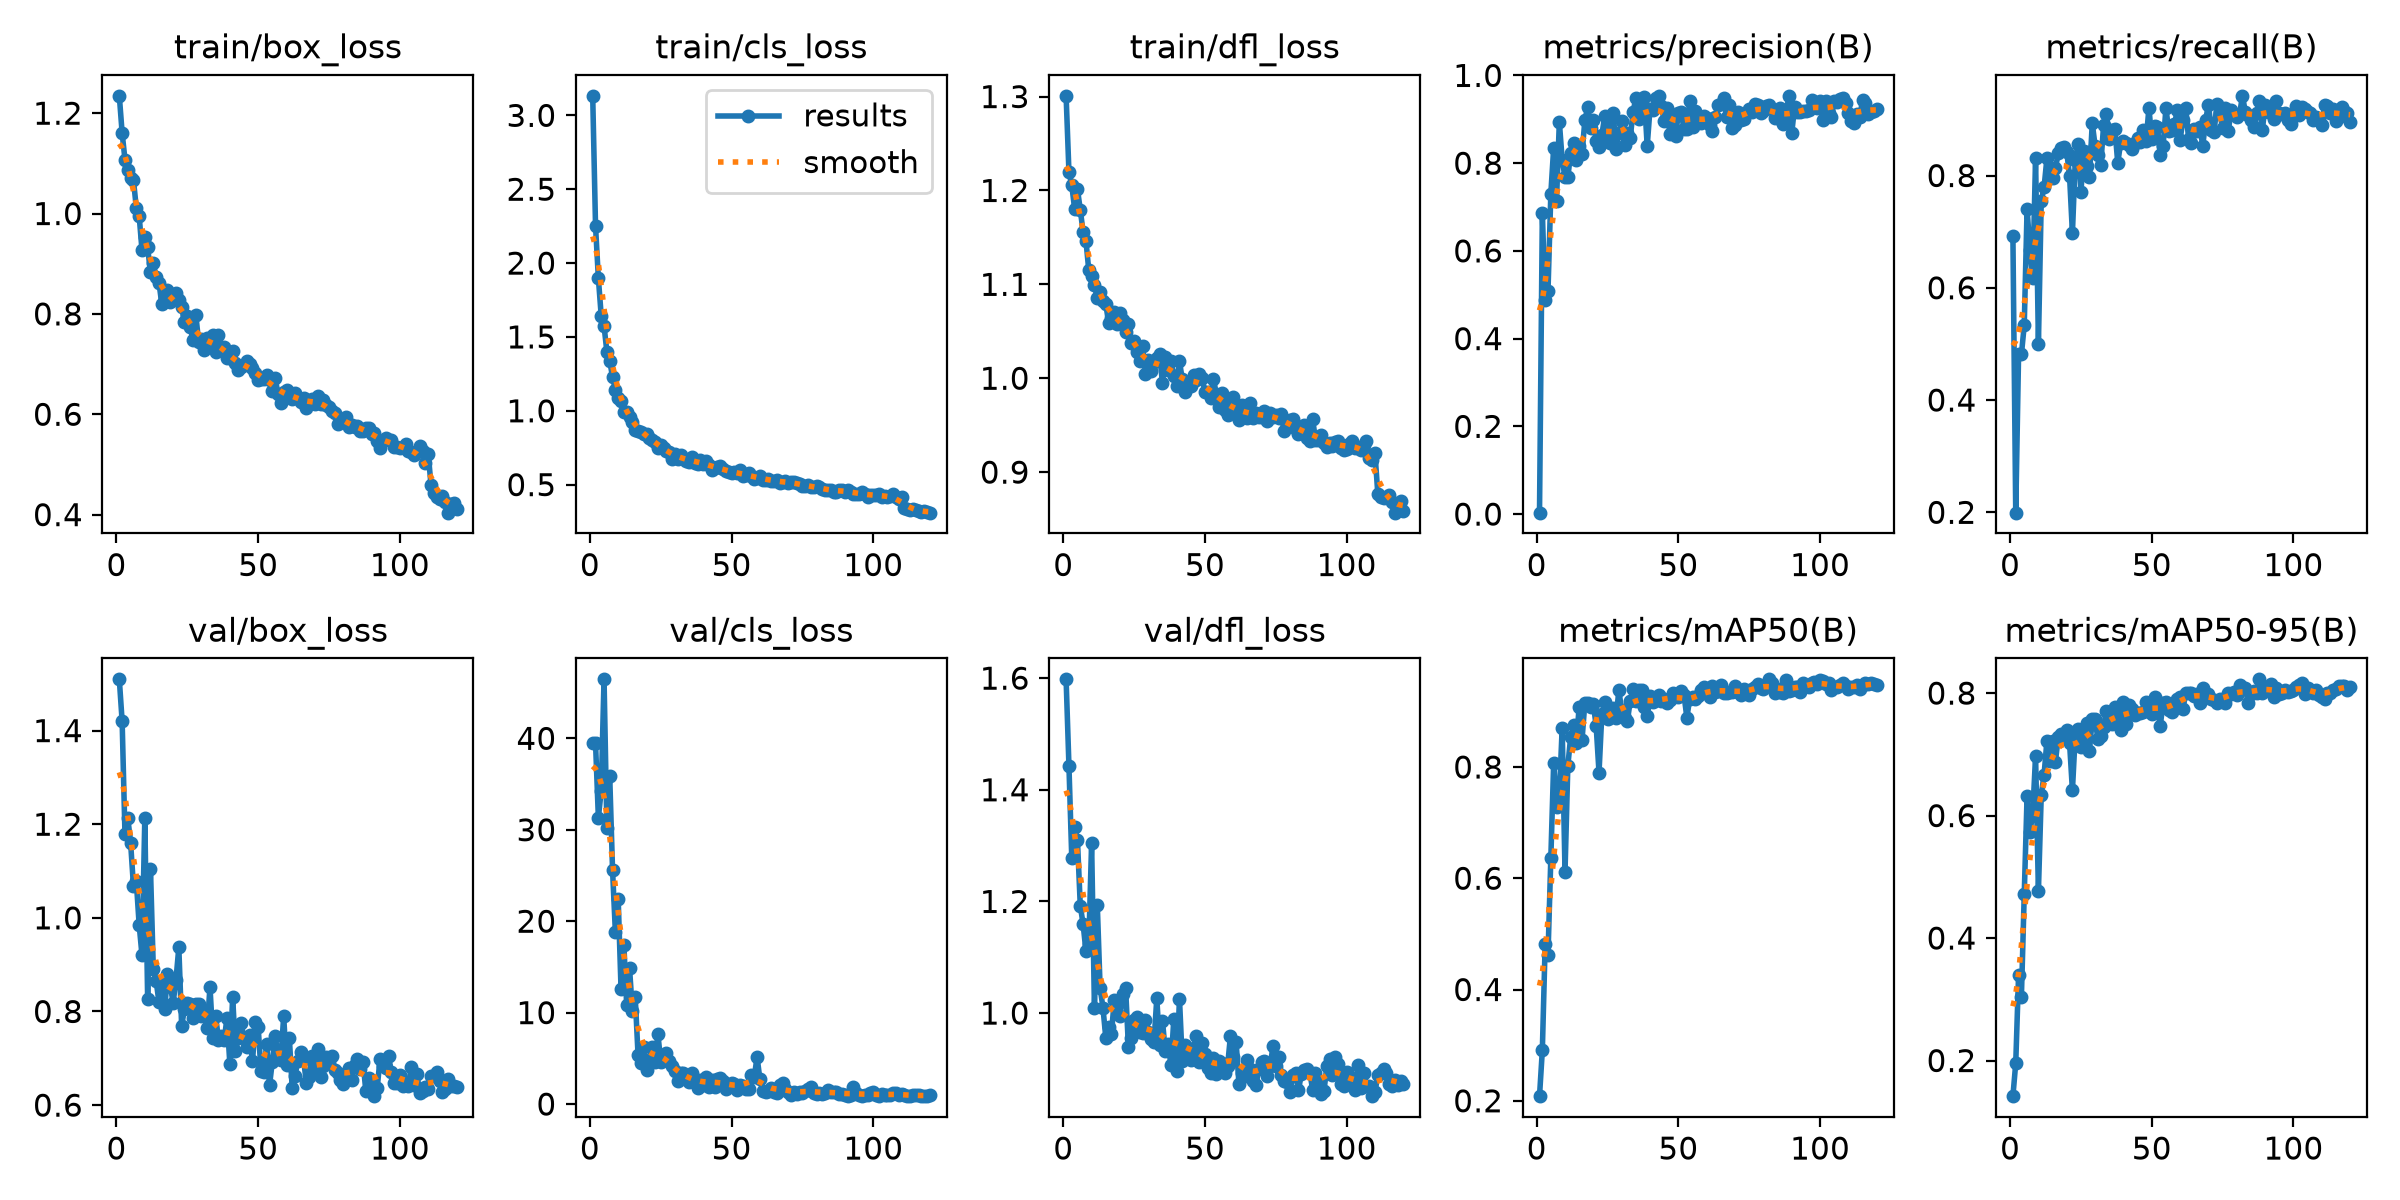

Data behind this chart, as committed beside it:
epoch, time, train/box_loss, train/cls_loss, train/dfl_loss, metrics/precision(B), metrics/recall(B), metrics/mAP50(B), metrics/mAP50-95(B), val/box_loss, val/cls_loss, val/dfl_loss, lr/pg0, lr/pg1, lr/pg2
1, 7.289, 1.235, 3.132, 1.301, 0.00325, 0.6924, 0.2083, 0.1418, 1.509, 39.48, 1.598, 0.0003961, 0.0003961, 0.0003961
2, 13.2, 1.161, 2.249, 1.22, 0.6863, 0.1994, 0.2909, 0.1954, 1.42, 39.48, 1.443, 0.0007961, 0.0007961, 0.0007961
3, 18.77, 1.107, 1.897, 1.205, 0.4887, 0.4812, 0.482, 0.3392, 1.178, 31.3, 1.277, 0.00119, 0.00119, 0.00119
4, 24.12, 1.086, 1.644, 1.181, 0.5097, 0.4812, 0.4626, 0.3045, 1.214, 34.27, 1.333, 0.00119, 0.00119, 0.00119
5, 29.34, 1.071, 1.575, 1.201, 0.7308, 0.5333, 0.6372, 0.4712, 1.159, 46.45, 1.311, 0.00118, 0.00118, 0.00118
6, 34.5, 1.066, 1.4, 1.179, 0.835, 0.7399, 0.8073, 0.6317, 1.067, 30.24, 1.192, 0.00117, 0.00117, 0.00117
7, 39.78, 1.011, 1.339, 1.156, 0.7146, 0.668, 0.7278, 0.5736, 1.078, 35.9, 1.159, 0.001161, 0.001161, 0.001161
8, 45.02, 0.9957, 1.228, 1.146, 0.894, 0.6176, 0.7493, 0.6029, 0.9855, 25.61, 1.111, 0.001151, 0.001151, 0.001151
9, 50.2, 0.9277, 1.143, 1.115, 0.8075, 0.8317, 0.8701, 0.6973, 0.9204, 18.79, 1.124, 0.001141, 0.001141, 0.001141
10, 55.46, 0.954, 1.088, 1.109, 0.7677, 0.4994, 0.6115, 0.4765, 1.213, 22.38, 1.305, 0.001132, 0.001132, 0.001132
11, 60.56, 0.9324, 1.064, 1.099, 0.7676, 0.7546, 0.8024, 0.6337, 0.8263, 12.54, 1.008, 0.001122, 0.001122, 0.001122
12, 65.66, 0.8827, 0.9886, 1.086, 0.824, 0.7791, 0.8541, 0.6669, 1.104, 17.38, 1.194, 0.001112, 0.001112, 0.001112
13, 70.84, 0.9005, 0.99, 1.092, 0.8464, 0.8305, 0.8752, 0.722, 0.8912, 10.79, 1.045, 0.001103, 0.001103, 0.001103
14, 76.42, 0.8738, 0.9575, 1.082, 0.8073, 0.796, 0.8439, 0.6886, 0.8653, 14.88, 1.01, 0.001093, 0.001093, 0.001093
15, 82.05, 0.8624, 0.9259, 1.079, 0.8386, 0.7963, 0.9082, 0.721, 0.8196, 10.14, 0.956, 0.001083, 0.001083, 0.001083
16, 87.58, 0.819, 0.8724, 1.059, 0.8212, 0.8131, 0.8481, 0.6879, 0.8588, 11.72, 0.9753, 0.001074, 0.001074, 0.001074
17, 92.97, 0.8314, 0.8629, 1.065, 0.8974, 0.8394, 0.9152, 0.7277, 0.8046, 5.365, 0.9631, 0.001064, 0.001064, 0.001064
18, 98.45, 0.8483, 0.854, 1.07, 0.9273, 0.8484, 0.9147, 0.7331, 0.8794, 4.543, 1.024, 0.001054, 0.001054, 0.001054
19, 104, 0.8243, 0.8399, 1.058, 0.8807, 0.8505, 0.9071, 0.7276, 0.8545, 6.251, 1.021, 0.001044, 0.001044, 0.001044
20, 109.5, 0.831, 0.8438, 1.069, 0.8977, 0.8423, 0.9133, 0.7396, 0.8186, 3.723, 0.9942, 0.001035, 0.001035, 0.001035
21, 115.2, 0.8407, 0.816, 1.062, 0.8509, 0.7984, 0.8731, 0.7179, 0.8679, 4.798, 1.034, 0.001025, 0.001025, 0.001025
22, 120.8, 0.8276, 0.7988, 1.049, 0.8373, 0.6971, 0.79, 0.6413, 0.9369, 6.24, 1.044, 0.001015, 0.001015, 0.001015
23, 126.2, 0.8133, 0.7872, 1.058, 0.8639, 0.8271, 0.8958, 0.7316, 0.7693, 4.594, 0.9386, 0.001006, 0.001006, 0.001006
24, 131.8, 0.7837, 0.7507, 1.037, 0.9074, 0.8564, 0.916, 0.7422, 0.8055, 7.681, 0.9557, 0.000996, 0.000996, 0.000996
25, 137.2, 0.7966, 0.7709, 1.04, 0.8795, 0.7704, 0.8862, 0.7113, 0.8188, 4.625, 0.9879, 0.0009863, 0.0009863, 0.0009863
26, 142.6, 0.7741, 0.7468, 1.028, 0.8463, 0.843, 0.8951, 0.7185, 0.8162, 4.88, 0.9936, 0.0009766, 0.0009766, 0.0009766
27, 148, 0.7475, 0.7259, 1.018, 0.9139, 0.8174, 0.9057, 0.752, 0.7867, 5.594, 0.9661, 0.000967, 0.000967, 0.000967
28, 153.4, 0.7984, 0.718, 1.035, 0.8327, 0.7968, 0.8873, 0.7053, 0.8158, 4.682, 0.9642, 0.0009573, 0.0009573, 0.0009573
29, 159, 0.7435, 0.6758, 1.005, 0.8697, 0.8931, 0.9375, 0.7576, 0.8169, 4.213, 0.9877, 0.0009476, 0.0009476, 0.0009476
30, 164.4, 0.7506, 0.7106, 1.019, 0.8962, 0.8532, 0.9015, 0.7571, 0.7908, 3.67, 0.966, 0.0009379, 0.0009379, 0.0009379
31, 170, 0.7276, 0.6708, 1.008, 0.8411, 0.8364, 0.8872, 0.7247, 0.7999, 2.57, 0.9541, 0.0009282, 0.0009282, 0.0009282
32, 175.6, 0.751, 0.698, 1.018, 0.8683, 0.8187, 0.8826, 0.7297, 0.7639, 3.382, 0.9473, 0.0009185, 0.0009185, 0.0009185
33, 181.1, 0.737, 0.6755, 1.022, 0.8574, 0.8893, 0.9178, 0.7446, 0.8525, 3.376, 1.026, 0.0009088, 0.0009088, 0.0009088
34, 186.3, 0.7577, 0.6632, 1.025, 0.916, 0.9102, 0.9393, 0.7708, 0.7436, 2.978, 0.9434, 0.0008991, 0.0008991, 0.0008991
35, 191.5, 0.7248, 0.6515, 0.9948, 0.9486, 0.8645, 0.919, 0.7585, 0.7895, 2.458, 0.9865, 0.0008894, 0.0008894, 0.0008894
36, 196.6, 0.7582, 0.6839, 1.022, 0.8996, 0.8814, 0.9389, 0.7491, 0.7402, 3.394, 0.9312, 0.0008797, 0.0008797, 0.0008797
37, 201.7, 0.7312, 0.6454, 1.009, 0.936, 0.8825, 0.9383, 0.7781, 0.7471, 2.552, 0.944, 0.0008701, 0.0008701, 0.0008701
38, 206.8, 0.7339, 0.6414, 1.018, 0.9503, 0.8224, 0.9073, 0.7643, 0.7385, 1.731, 0.9066, 0.0008604, 0.0008604, 0.0008604
39, 211.9, 0.7125, 0.6666, 1.003, 0.8388, 0.8577, 0.8919, 0.7395, 0.7868, 2.677, 0.9885, 0.0008507, 0.0008507, 0.0008507
40, 216.9, 0.7118, 0.6395, 0.9918, 0.9245, 0.8621, 0.9283, 0.7848, 0.6888, 2.138, 0.8958, 0.000841, 0.000841, 0.000841
41, 222, 0.727, 0.6577, 1.018, 0.9205, 0.8572, 0.9166, 0.7493, 0.8312, 3.011, 1.026, 0.0008313, 0.0008313, 0.0008313
42, 227.2, 0.7018, 0.6309, 0.9987, 0.9486, 0.8538, 0.921, 0.7798, 0.715, 1.868, 0.9138, 0.0008216, 0.0008216, 0.0008216
43, 232.3, 0.6883, 0.5971, 0.9849, 0.9529, 0.8475, 0.9287, 0.7746, 0.7428, 2.678, 0.9427, 0.0008119, 0.0008119, 0.0008119
44, 237.4, 0.6934, 0.6126, 0.9947, 0.9301, 0.8584, 0.9182, 0.7639, 0.7754, 1.819, 0.9215, 0.0008022, 0.0008022, 0.0008022
45, 242.5, 0.6984, 0.6202, 0.9916, 0.8961, 0.8675, 0.9216, 0.7674, 0.7427, 2.697, 0.9157, 0.0007925, 0.0007925, 0.0007925
46, 247.5, 0.7071, 0.6272, 1.004, 0.926, 0.8599, 0.9156, 0.7681, 0.7248, 2.835, 0.9378, 0.0007828, 0.0007828, 0.0007828
47, 252.6, 0.7005, 0.606, 0.9976, 0.8661, 0.8813, 0.9199, 0.7686, 0.7497, 2.557, 0.9581, 0.0007732, 0.0007732, 0.0007732
48, 257.7, 0.6931, 0.593, 1.004, 0.9019, 0.8611, 0.9335, 0.7851, 0.6935, 1.683, 0.9115, 0.0007635, 0.0007635, 0.0007635
49, 262.9, 0.6816, 0.5846, 1.001, 0.8621, 0.9204, 0.9307, 0.78, 0.7775, 1.98, 0.9456, 0.0007538, 0.0007538, 0.0007538
50, 268.1, 0.6692, 0.5766, 0.9851, 0.9139, 0.8643, 0.9258, 0.7661, 0.7665, 2.273, 0.9269, 0.0007441, 0.0007441, 0.0007441
51, 273.2, 0.6701, 0.5846, 0.9849, 0.9158, 0.8878, 0.9364, 0.7939, 0.6731, 2.211, 0.9024, 0.0007344, 0.0007344, 0.0007344
52, 278.4, 0.6703, 0.5775, 0.9792, 0.8776, 0.8863, 0.9292, 0.7764, 0.6714, 1.587, 0.892, 0.0007247, 0.0007247, 0.0007247
53, 283.9, 0.6777, 0.5963, 0.9996, 0.8786, 0.836, 0.8885, 0.7467, 0.7306, 2.086, 0.9195, 0.000715, 0.000715, 0.000715
54, 289.6, 0.6685, 0.5555, 0.9828, 0.9414, 0.8524, 0.9228, 0.7844, 0.6419, 1.94, 0.8908, 0.0007053, 0.0007053, 0.0007053
55, 295.2, 0.6455, 0.5655, 0.9692, 0.8824, 0.92, 0.9265, 0.7851, 0.693, 1.642, 0.9134, 0.0006956, 0.0006956, 0.0006956
56, 300.6, 0.6727, 0.5801, 0.9843, 0.9194, 0.8792, 0.9217, 0.772, 0.7467, 1.597, 0.9107, 0.0006859, 0.0006859, 0.0006859
57, 306.1, 0.6403, 0.5562, 0.9665, 0.8939, 0.8818, 0.9267, 0.7698, 0.7072, 3.166, 0.8924, 0.0006762, 0.0006762, 0.0006762
58, 311.7, 0.6221, 0.5357, 0.9612, 0.8907, 0.891, 0.9377, 0.7808, 0.6969, 2.935, 0.906, 0.0006666, 0.0006666, 0.0006666
59, 317.3, 0.6449, 0.5477, 0.9757, 0.9081, 0.9158, 0.9445, 0.79, 0.7897, 5.152, 0.9596, 0.0006569, 0.0006569, 0.0006569
60, 322.8, 0.6485, 0.5593, 0.9803, 0.9035, 0.8641, 0.9324, 0.7937, 0.6863, 2.711, 0.9207, 0.0006472, 0.0006472, 0.0006472
... 60 more rows
